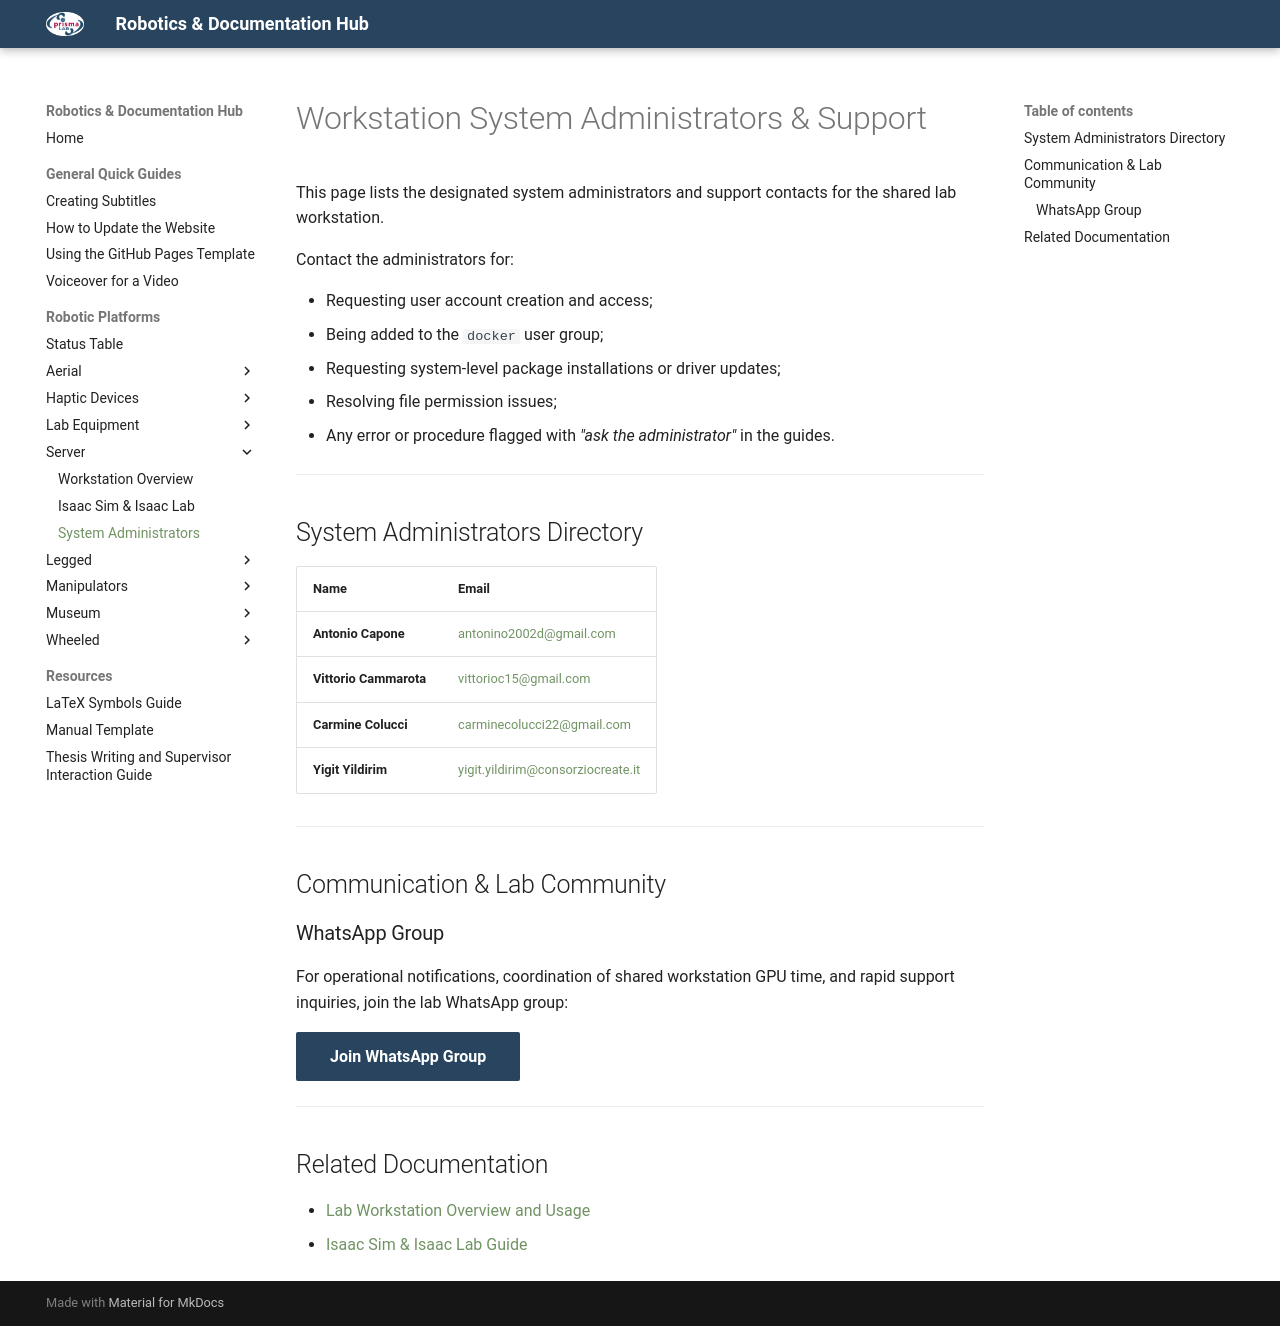

repository: PrismaHubUnofficial/docs_and_guides · page: robots/server/administrators/index.html · generator: mkdocs

# Workstation System Administrators & Support

This page lists the designated system administrators and support contacts for the shared lab workstation.

Contact the administrators for:

- Requesting user account creation and access;
- Being added to the `docker` user group;
- Requesting system-level package installations or driver updates;
- Resolving file permission issues;
- Any error or procedure flagged with *"ask the administrator"* in the guides.

---

## System Administrators Directory

| Name | Email |
|---|---|
| **Antonio Capone** | [antonino2002d@gmail.com](mailto:antonino2002d@gmail.com) |
| **Vittorio Cammarota** | [vittorioc15@gmail.com](mailto:vittorioc15@gmail.com) |
| **Carmine Colucci** | [carminecolucci22@gmail.com](mailto:carminecolucci22@gmail.com) |
| **Yigit Yildirim** | [yigit.yildirim@consorziocreate.it](mailto:yigit.yildirim@consorziocreate.it) |

---

## Communication & Lab Community

### WhatsApp Group

For operational notifications, coordination of shared workstation GPU time, and rapid support inquiries, join the lab WhatsApp group:

[Join WhatsApp Group](https://chat.whatsapp.com/FeNKOsk6lLPKNqVh9UQgFS){: .md-button .md-button--primary }

---

## Related Documentation

- [Lab Workstation Overview and Usage](server_workstation.md)
- [Isaac Sim & Isaac Lab Guide](isaac_sim_lab.md)
